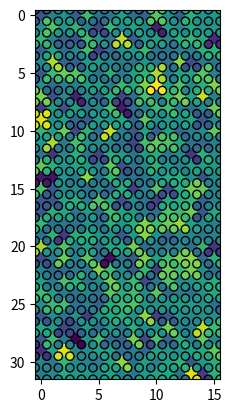

Python code for this plot:
import numpy as np
from scipy.interpolate import griddata
import matplotlib.pyplot as plt

a = np.random.normal(size = (32,32,16))
nz, ny, nx = a.shape
X_index = np.linspace(0,nx-1,nx)
Y_index = np.linspace(0,ny-1,ny)
Z_index = np.linspace(0,nz-1,nz)
yy, zz, xx = np.meshgrid(Y_index,Z_index, X_index)
points = np.concatenate([zz.reshape(-1,1), yy.reshape(-1,1), xx.reshape(-1,1)], axis = 1)
values = a.reshape(-1,1)

X_index_new = np.linspace(-0.5,nx-0.5,nx+1)
Y_index_new = np.linspace(-0.5,ny-0.5,ny+1)
Z_index_new = np.linspace(-0.5,nz-0.5,nz+1)
yy_new, zz_new, xx_new = np.meshgrid(Y_index_new,Z_index_new, X_index_new)

grid_value = griddata(points, values, (zz_new,yy_new, xx_new), method='linear').squeeze()
flag = np.isnan(grid_value)
grid_value[flag] = griddata(points, values, (zz_new,yy_new, xx_new), method='nearest').squeeze()[flag]
plt.imshow(a[0], vmin = -3, vmax = 3);
plt.scatter(xx_new[0].flatten(), yy_new[0].flatten(), c= grid_value[0].flatten(), vmin = -3, vmax = 3, edgecolors = 'k');
plt.show()